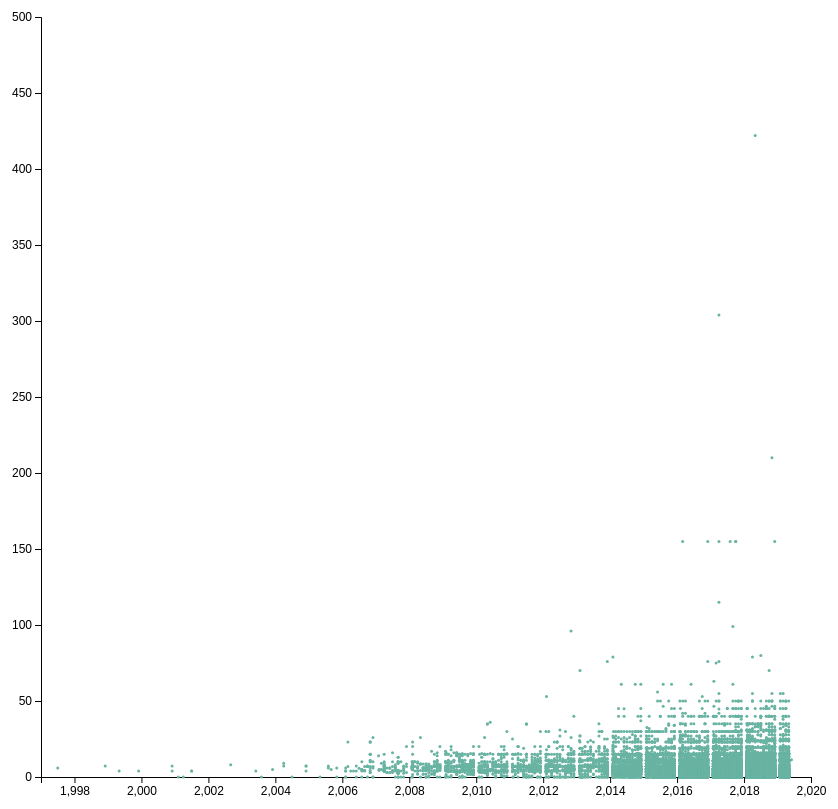
D3 v4 page, settled after 480 driven frames (8 s of simulated time); the page loaded 1 data file(s).


        // set the dimensions and margins of the graph
        var margin = {top: 10, right: 30, bottom: 30, left: 60},
            width = 860 - margin.left - margin.right,
            height = 800 - margin.top - margin.bottom;

        // append the svg object to the body of the page
        var svg = d3.select("div")
            .append("svg")
            .attr("width", width + margin.left + margin.right)
            .attr("height", height + margin.top + margin.bottom)
            .append("g")
            .attr("transform",
                "translate(" + margin.left + "," + margin.top + ")");

        //Read the data
        d3.csv("../data/steam-2.csv", function(data) {

            // Add X axis
            const x = d3.scaleLinear().domain([1997, 2020]).range([0, width]);
            svg.append("g")
                .attr("transform", "translate(0," + height + ")")
                .call(d3.axisBottom(x));

            // Add Y axis
            var y = d3.scaleLinear()
                .domain([0, 500])
                .range([ height, 0]);
            svg.append("g")
                .call(d3.axisLeft(y));

            // Add dots
            svg.append('g')
                .selectAll("dot")
                .data(data)
                .enter()
                .append("circle")
                .attr("cx", function (d) { return x(d.Year); } )
                .attr("cy", function (d) { return y(d.Price); } )
                .attr("r", 1.5)
                .style("fill", "#69b3a2")

        })
    

### data: ../data/steam-2.csv
Year, Price
2001, 7.19
1999, 3.99
2003, 3.99
2002, 3.99
2000, 3.99
2001, 3.99
1999, 7.19
2004, 7.19
2002, 3.99
2005, 7.19
2005, 7.19
2004, 0.0
2011, 7.19
2005, 3.99
2006, 0.0
2006, 0.0
2006, 5.79
2008, 7.19
2008, 5.79
2008, 0.0
2009, 7.19
2010, 7.19
2014, 0.0
2011, 7.19
2011, 0.0
2013, 0.0
2006, 5.99
2006, 3.99
2009, 14.99
2006, 7.19
2006, 7.19
2007, 6.99
2007, 7.19
2009, 7.19
2006, 22.99
2006, 6.99
2007, 4.99
2007, 4.99
2007, 3.99
2007, 10.99
2007, 2.99
2013, 0.0
2006, 3.99
2009, 6.99
2007, 4.29
2008, 12.99
2012, 12.99
2008, 2.99
2008, 3.99
2008, 3.99
2008, 3.99
2008, 3.99
2008, 3.99
2008, 2.49
2008, 2.49
2008, 12.99
2008, 2.99
2008, 2.99
2008, 2.99
2007, 0.0
... 27,015 more rows